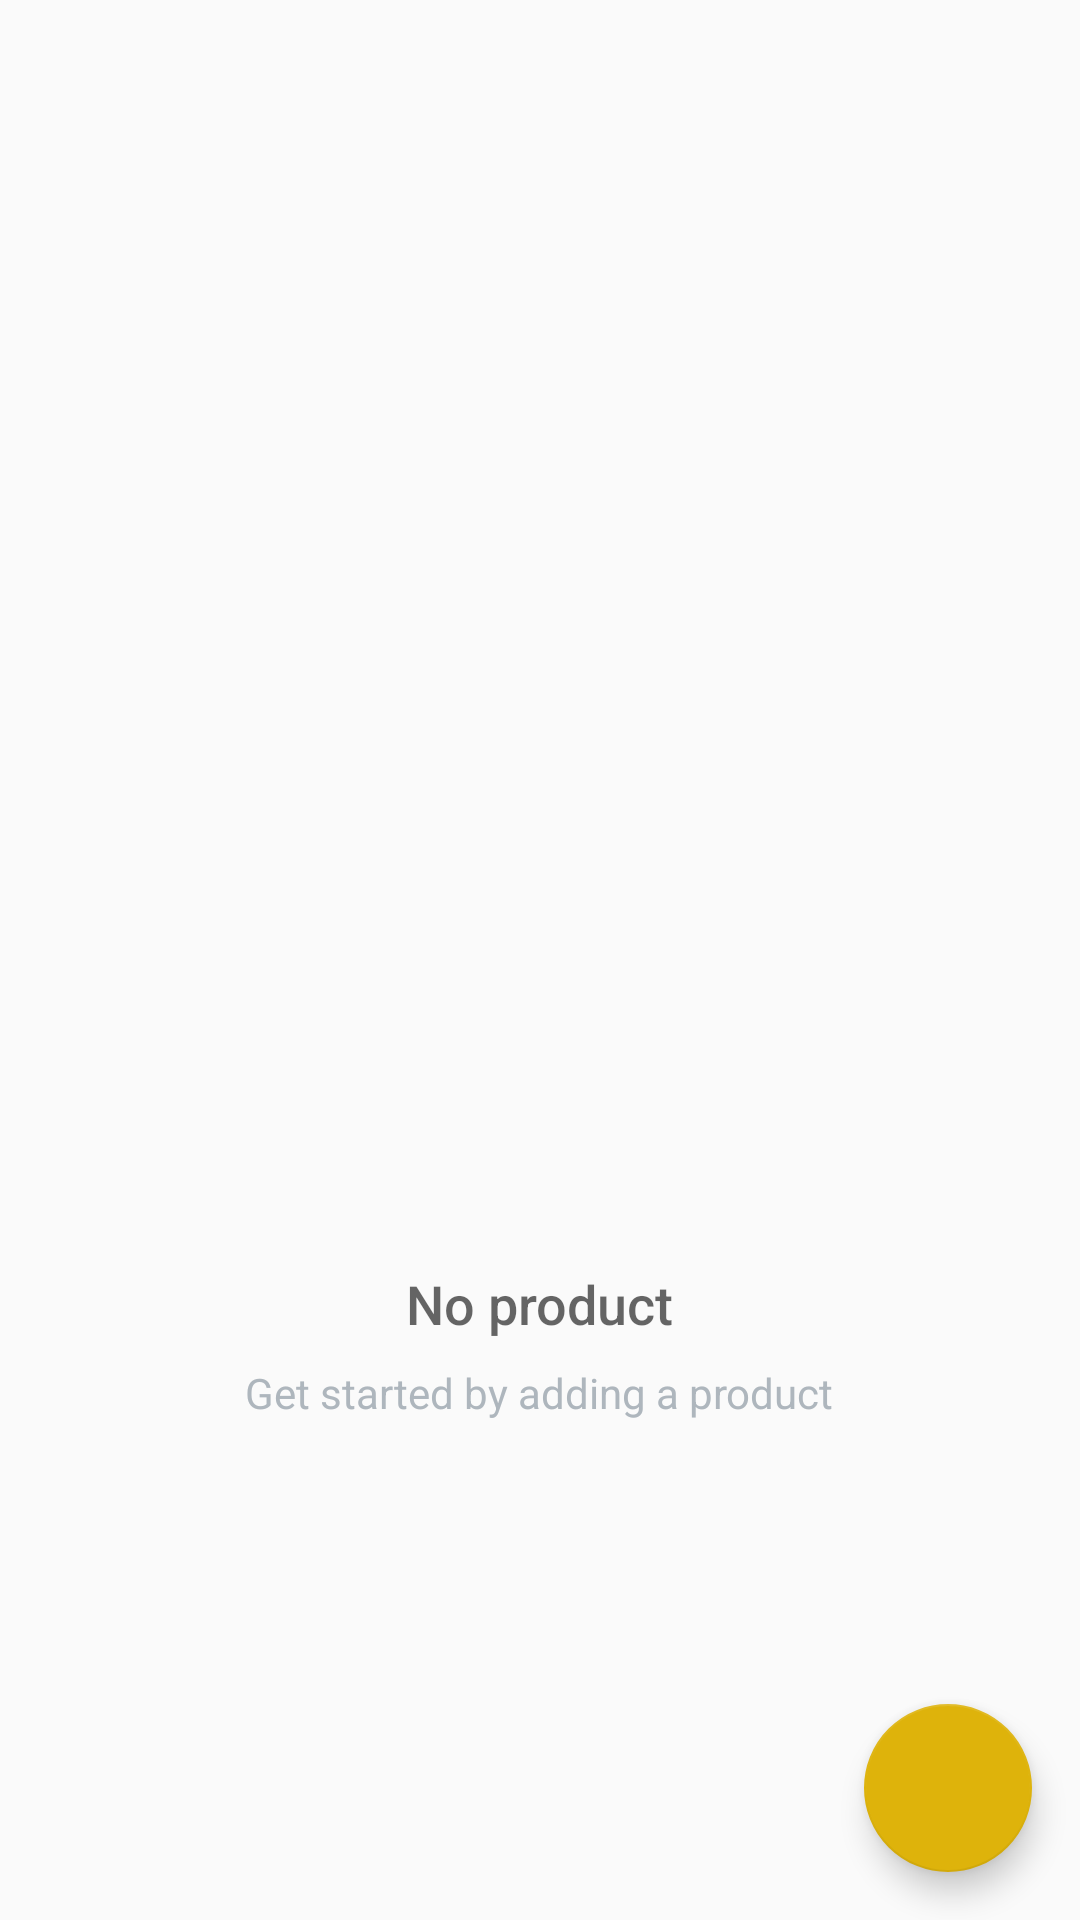

Android layout source for this screen:
<!-- AndroidManifest.xml: application theme AppTheme -->
<!-- res/layout/activity_catalog.xml -->
<?xml version="1.0" encoding="utf-8"?>
<RelativeLayout xmlns:android="http://schemas.android.com/apk/res/android"
    xmlns:tools="http://schemas.android.com/tools"
    android:layout_width="match_parent"
    android:layout_height="match_parent"
    tools:context=".CatalogActivity">

    <ListView
        android:id="@+id/list_view_product"
        android:layout_width="match_parent"
        android:layout_height="match_parent"
        tools:listitem="@layout/list_item" />

    <RelativeLayout
        android:id="@+id/empty_view"
        android:layout_width="wrap_content"
        android:layout_height="wrap_content"
        android:layout_centerInParent="true">

        <ImageView
            android:id="@+id/empty_image"
            android:layout_width="@dimen/image_size"
            android:layout_height="@dimen/image_size"
            android:layout_centerHorizontal="true"
            android:src="@drawable/ic_sad"
            tools:ignore="contentDescription" />

        <TextView
            android:id="@+id/empty_title_text"
            android:layout_width="wrap_content"
            android:layout_height="wrap_content"
            android:layout_below="@+id/empty_image"
            android:layout_centerHorizontal="true"
            android:fontFamily="sans-serif-medium"
            android:paddingTop="@dimen/activity_margin"
            android:text="@string/empty_view_title_text"
            android:textAppearance="?android:textAppearanceMedium" />

        <TextView
            android:id="@+id/empty_subtitle_text"
            android:layout_width="wrap_content"
            android:layout_height="wrap_content"
            android:layout_below="@+id/empty_title_text"
            android:layout_centerHorizontal="true"
            android:paddingTop="@dimen/padding"
            android:text="@string/empty_view_subtitle_text"
            style="@style/SmallTextStyle" />
    </RelativeLayout>

    <android.support.design.widget.FloatingActionButton
        android:id="@+id/fab"
        android:layout_width="wrap_content"
        android:layout_height="wrap_content"
        android:layout_alignParentBottom="true"
        android:layout_alignParentEnd="true"
        android:layout_alignParentRight="true"
        android:layout_margin="@dimen/fab_margin"
        android:src="@drawable/ic_add" />
</RelativeLayout>
<!-- res/layout/list_item.xml (included above) -->
<?xml version="1.0" encoding="utf-8"?>
<LinearLayout xmlns:android="http://schemas.android.com/apk/res/android"
    xmlns:tools="http://schemas.android.com/tools"
    android:id="@+id/list_item"
    android:layout_width="match_parent"
    android:layout_height="wrap_content"
    android:orientation="horizontal"
    android:padding="@dimen/activity_margin">

    <LinearLayout
        android:layout_width="0dp"
        android:layout_height="wrap_content"
        android:layout_weight="1"
        android:orientation="vertical">

        <TextView
            android:id="@+id/name"
            android:layout_width="wrap_content"
            android:layout_height="wrap_content"
            android:fontFamily="sans-serif-medium"
            android:textAppearance="?android:textAppearanceMedium"
            android:textColor="@color/colorPrimaryDark"
            tools:text="Product" />

        <TextView
            android:id="@+id/brand"
            style="@style/SmallTextStyle"
            android:layout_width="wrap_content"
            android:layout_height="wrap_content"
            tools:text="Brand" />
    </LinearLayout>

    <TextView
        android:id="@+id/price"
        style="@style/MediumTextStyle"
        android:layout_width="0dp"
        android:layout_height="wrap_content"
        android:layout_gravity="center_vertical"
        android:layout_weight="1"
        tools:text="10$" />

    <TextView
        android:id="@+id/quantity"
        style="@style/MediumTextStyle"
        android:layout_width="0dp"
        android:layout_height="wrap_content"
        android:layout_gravity="center_vertical"
        android:layout_weight="1"
        tools:text="3" />

    <ImageView
        android:id="@+id/buy_now"
        android:layout_width="wrap_content"
        android:layout_height="wrap_content"
        android:layout_gravity="center"
        android:contentDescription="@string/buy_now"
        android:src="@drawable/ic_add_shopping_cart" />
</LinearLayout>
<!-- resources referenced by this layout -->
<resources>
  <color name="colorPrimaryDark">#2D3640</color>
  <dimen name="activity_margin">16dp</dimen>
  <dimen name="fab_margin">16dp</dimen>
  <dimen name="image_size">240dp</dimen>
  <dimen name="padding">8dp</dimen>
  <string name="buy_now">Buy now</string>
  <string name="empty_view_subtitle_text">Get started by adding a product</string>
  <string name="empty_view_title_text">No product</string>
  <style name="MediumTextStyle">
          <item name="android:fontFamily">sans-serif</item>
          <item name="android:textAppearance">?android:textAppearanceMedium</item>
          <item name="android:textColor">@color/detailTextColor</item>
      </style>
  <style name="SmallTextStyle">
          <item name="android:fontFamily">sans-serif</item>
          <item name="android:textAppearance">?android:textAppearanceSmall</item>
          <item name="android:textColor">@color/detailTextColor</item>
      </style>
  <style name="AppTheme" parent="Theme.AppCompat.Light.DarkActionBar">
          <item name="colorPrimary">@color/colorPrimary</item>
          <item name="colorPrimaryDark">@color/colorPrimaryDark</item>
          <item name="colorAccent">@color/colorAccent</item>
      </style>
  <color name="detailTextColor">#AEB6BD</color>
  <color name="colorPrimary">#394450</color>
  <color name="colorAccent">#deb30b</color>
</resources>
